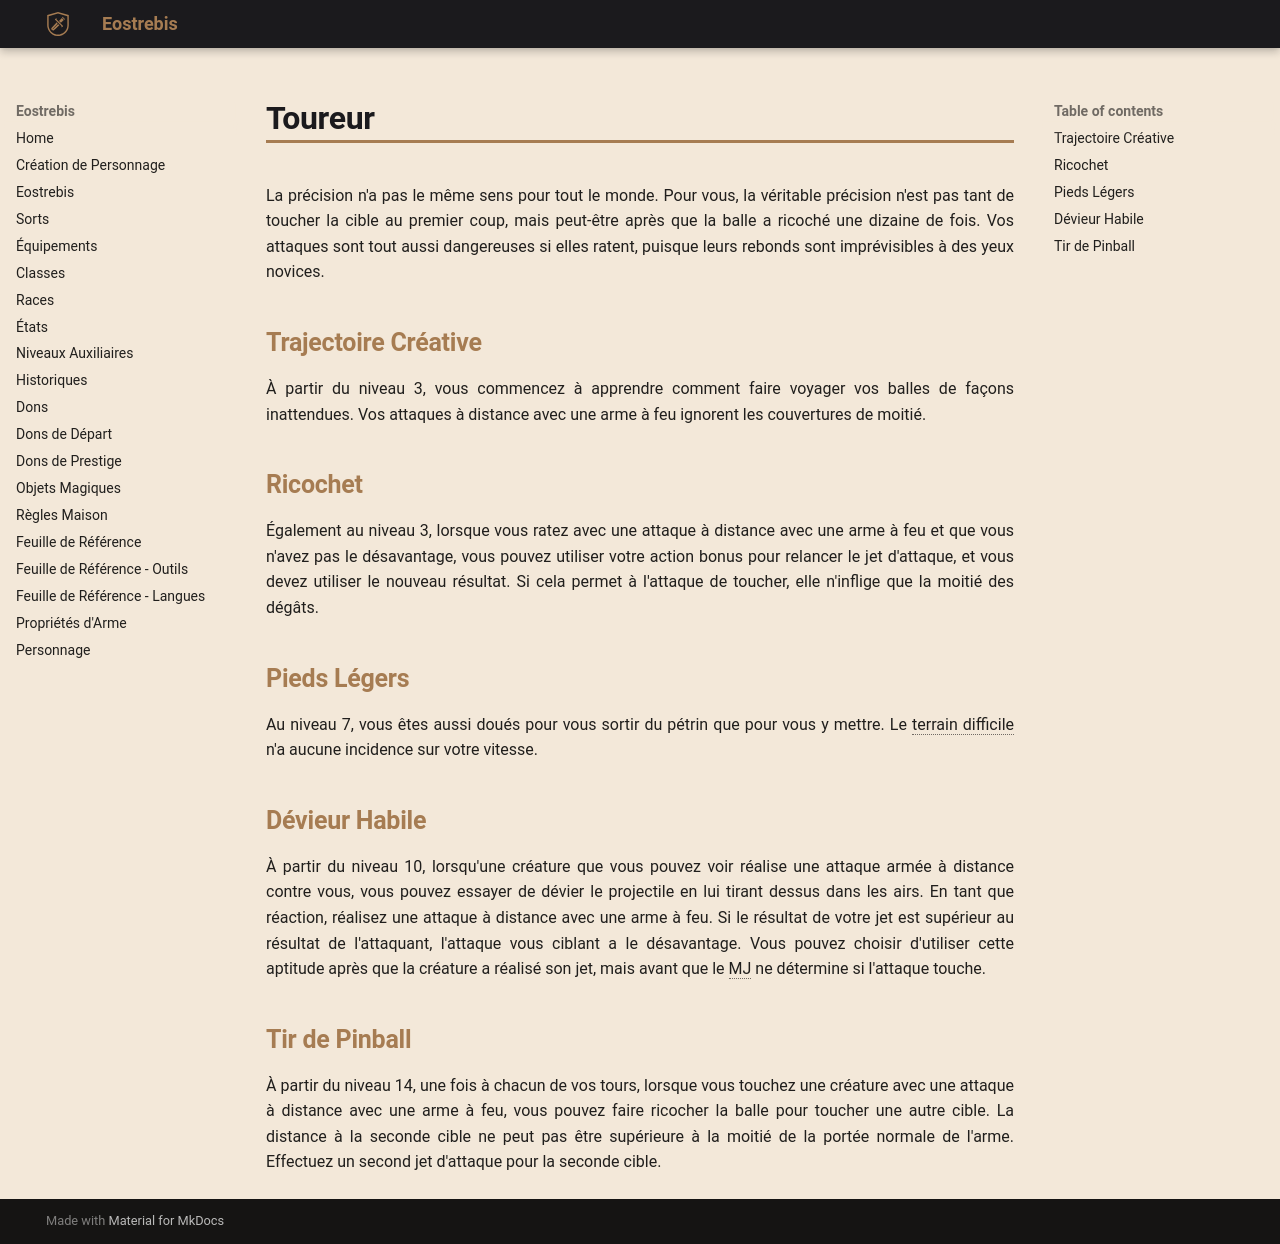

repository: Eostrebis/5e.VF · page: classes/Fusilier/Toureur/index.html · generator: mkdocs

---
writing_status: finished
---
La précision n'a pas le même sens pour tout le monde. Pour vous, la véritable précision n'est pas tant de toucher la cible au premier coup, mais peut-être après que la balle a ricoché une dizaine de fois. Vos attaques sont tout aussi dangereuses si elles ratent, puisque leurs rebonds sont imprévisibles à des yeux novices.

## Trajectoire Créative

À partir du niveau 3, vous commencez à apprendre comment faire voyager vos balles de façons inattendues. Vos attaques à distance avec une arme à feu ignorent les couvertures de moitié.

## Ricochet

Également au niveau 3, lorsque vous ratez avec une attaque à distance avec une arme à feu et que vous n'avez pas le désavantage, vous pouvez utiliser votre action bonus pour relancer le jet d'attaque, et vous devez utiliser le nouveau résultat. Si cela permet à l'attaque de toucher, elle n'inflige que la moitié des dégâts.

## Pieds Légers

Au niveau 7, vous êtes aussi doués pour vous sortir du pétrin que pour vous y mettre. Le terrain difficile n'a aucune incidence sur votre vitesse.

## Dévieur Habile

À partir du niveau 10, lorsqu'une créature que vous pouvez voir réalise une attaque armée à distance contre vous, vous pouvez essayer de dévier le projectile en lui tirant dessus dans les airs. En tant que réaction, réalisez une attaque à distance avec une arme à feu. Si le résultat de votre jet est supérieur au résultat de l'attaquant, l'attaque vous ciblant a le désavantage. Vous pouvez choisir d'utiliser cette aptitude après que la créature a réalisé son jet, mais avant que le MJ ne détermine si l'attaque touche.

## Tir de Pinball

À partir du niveau 14, une fois à chacun de vos tours, lorsque vous touchez une créature avec une attaque à distance avec une arme à feu, vous pouvez faire ricocher la balle pour toucher une autre cible. La distance à la seconde cible ne peut pas être supérieure à la moitié de la portée normale de l'arme. Effectuez un second jet d'attaque pour la seconde cible.
